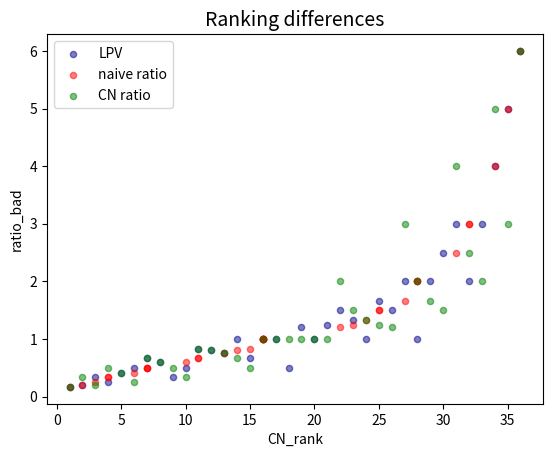
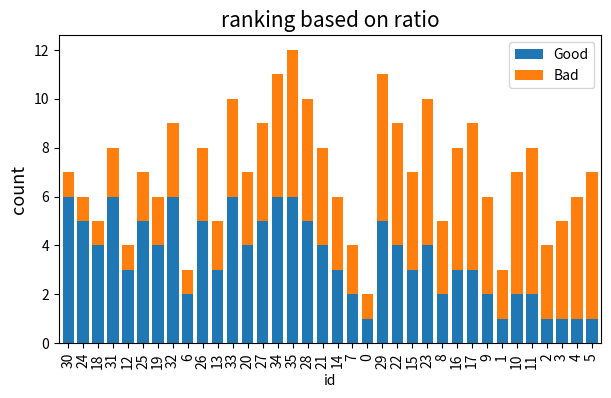
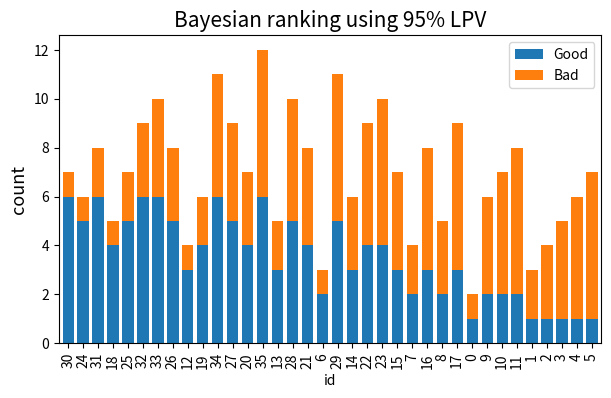
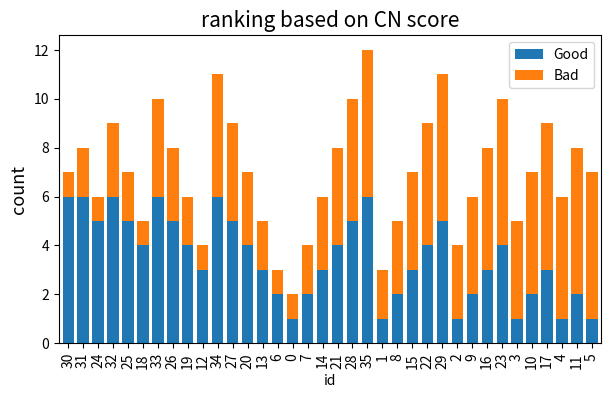

These charts were generated, in order, by the following Python code:
# -*- coding: utf-8 -*-
"""
Created on Sun Apr 28 21:25:04 2019

[redacted]
"""

"""
    Theme:
        Comparing different decision rules for ranking ratios of integer volumes counts/freq etc.
    
    N.B. Bayesian approach is based on <<BMH>> textbook (C.Davidson Pilon) but more accurate 
    by using actual cumul. beta inverse for point estimate.
"""

from itertools import product
import pandas as pd
import numpy as np
from scipy.stats import beta
import matplotlib.pyplot as plt


def compute_upvote_posterior(upvotes, downvotes, LPV_factor=1.65):
    """
    See sec.4.3.5, pg.117 of <<Bayesian methods for hackers>>.
     -Approximates beta posterior pdf of probability of upvote by a normal dist.
     -Then derives 95% percentile ('upper bound') using default LPV_factor    
    N.B. Inputs are integers!
    """
    # --step1: compute mu, std of Normal approx. of posterior--
    a = upvotes + 1
    b = downvotes + 1    
    mu = a / (a + b)
    std_err = np.sqrt((a * b) / ((a + b)**2 * (a + b + 1)))  # standard mu,var from Beta dist. formula.
    # --step2: compute lower & upper bound ('95% least/most plausible value')--
    lb = mu - LPV_factor*std_err
    return lb

def compute_up_beta(u, d, lower_percentile=.05):
    rv = beta(u + 1, d + 1)
    return rv.ppf(lower_percentile)
    #return beta.ppf(lower_percentile, a + 1, b + 1)  # Hmm why different from rv?
    
def get_lower_bound(df_row):
    return compute_up_beta(df_row.Good, df_row.Bad)
    #return compute_upvote_posterior(df_row.Good, df_row.Bad, 2.)

def get_upper_bound(df_row):
    return compute_up_beta(df_row.Good, df_row.Bad, .95)
    #return compute_upvote_posterior(df_row.Good, df_row.Bad, -2.)

def compute_C_score(df, distance_factor=1.):
    df['r'] = np.sqrt(df['Good']**2 + df['Bad']**2)
    df['theta'] = np.arctan(df['Good'] / df['Bad'])
    df['CN_score'] = (df['r']**distance_factor) * np.cos(2*df['theta'])

def compute_C_score_cont_grid(A, B, distance_factor=1.):
    r = np.sqrt(A**2 + B**2)
    theta = np.arctan(B / A)
    return (r**distance_factor) * np.cos(2*theta)

def C_score_compact(A, B, distance_factor=1.):
    r2 = A**2 + B**2
    x = B / A
    return (r2**(distance_factor/2.)) * ((1 - x**2) / (1 + x**2))

    
if __name__=='__main__':

    # [0] Create dataset
    # =============================================================================
    mode = 'all'  # 'random'
    n = 6
    N =  n**2
    min_good, max_good = 1, n
    min_bad, max_mad = 1, n
    df = pd.DataFrame(columns=['Good', 'Bad'], index=range(N))
    df.index.name = 'id'
    if mode=='random':
        df['Good'] = np.random.randint(min_good, max_good, size=N)
        df['Bad'] = np.random.randint(min_bad, max_mad, size=N)
    elif mode=='all':
        P = list(product(range(min_good, max_good+1), repeat=2))
        df['Good'] = [p for p,_ in P]
        df['Bad'] = [p for _,p in P]

    # [1] Upvotes/Downvotes rating using binomial-beta (h.l. without opposite sign correction!)
    # ==========================================================================================
    # Ratio least plausibly 'Bad'
    df['ratio_bad'] = df['Bad'] / (df['Good'] + 0)#1e-6)
    df['ratio_rank'] = df['ratio_bad'].rank(method='min', ascending=True).astype(int)
    # Now running algo and perform ranking based on least_plausible_value:
    df['lpv'] = df.apply(get_lower_bound, axis=1)  # LPV acting as rating (upon which rank is based)
    df['lpv_rank'] = df['lpv'].rank(method='min', ascending=False).astype(int)   # assign ranks low (worst mid) to high (best mid)
    df = df.sort_values(by='lpv_rank', ascending=True)    #  sort according to rank

    # [2] CN approach
    # =============================================================================
    df_final = df.copy()
    compute_C_score(df_final)
    df_final['CN_rank'] = df_final['CN_score'].rank(method='min', ascending=True).astype(int)
    
    # [3] PLOTTING
    # =============================================================================
    # Naive ratio-based rank versus Beta ranks for LPV:
    ax = df_final.plot.scatter(y='ratio_bad', x='lpv_rank', color='DarkBlue', alpha=.5, label='LPV')
    df_final.plot.scatter(y='ratio_bad', x='ratio_rank', color='Red', alpha=.5, label='naive ratio', ax=ax)
    df_final.plot.scatter(y='ratio_bad', x='CN_rank', color='Green', alpha=.5, label='CN ratio', ax=ax)
    plt.title('Ranking differences', fontsize=14)

    print(df_final[['Good','Bad','ratio_rank','lpv_rank','CN_rank']].sort_values('CN_rank', ascending=True))

    # Plot rankings
    df_final.sort_values('ratio_rank')[['Good','Bad']].plot.bar(figsize=(7,4), stacked=True, width=.75)
    plt.ylabel('count', fontsize=13)
    plt.title('ranking based on ratio', fontsize=15)
    
    df_final.sort_values('lpv_rank')[['Good','Bad']].plot.bar(figsize=(7,4), stacked=True, width=.75)
    plt.ylabel('count', fontsize=13)
    plt.title('Bayesian ranking using 95% LPV', fontsize=15)
    
    df_final.sort_values('CN_rank')[['Good','Bad']].plot.bar(figsize=(7,4), stacked=True, width=.75)
    plt.ylabel('count', fontsize=13)
    plt.title('ranking based on CN score', fontsize=15)